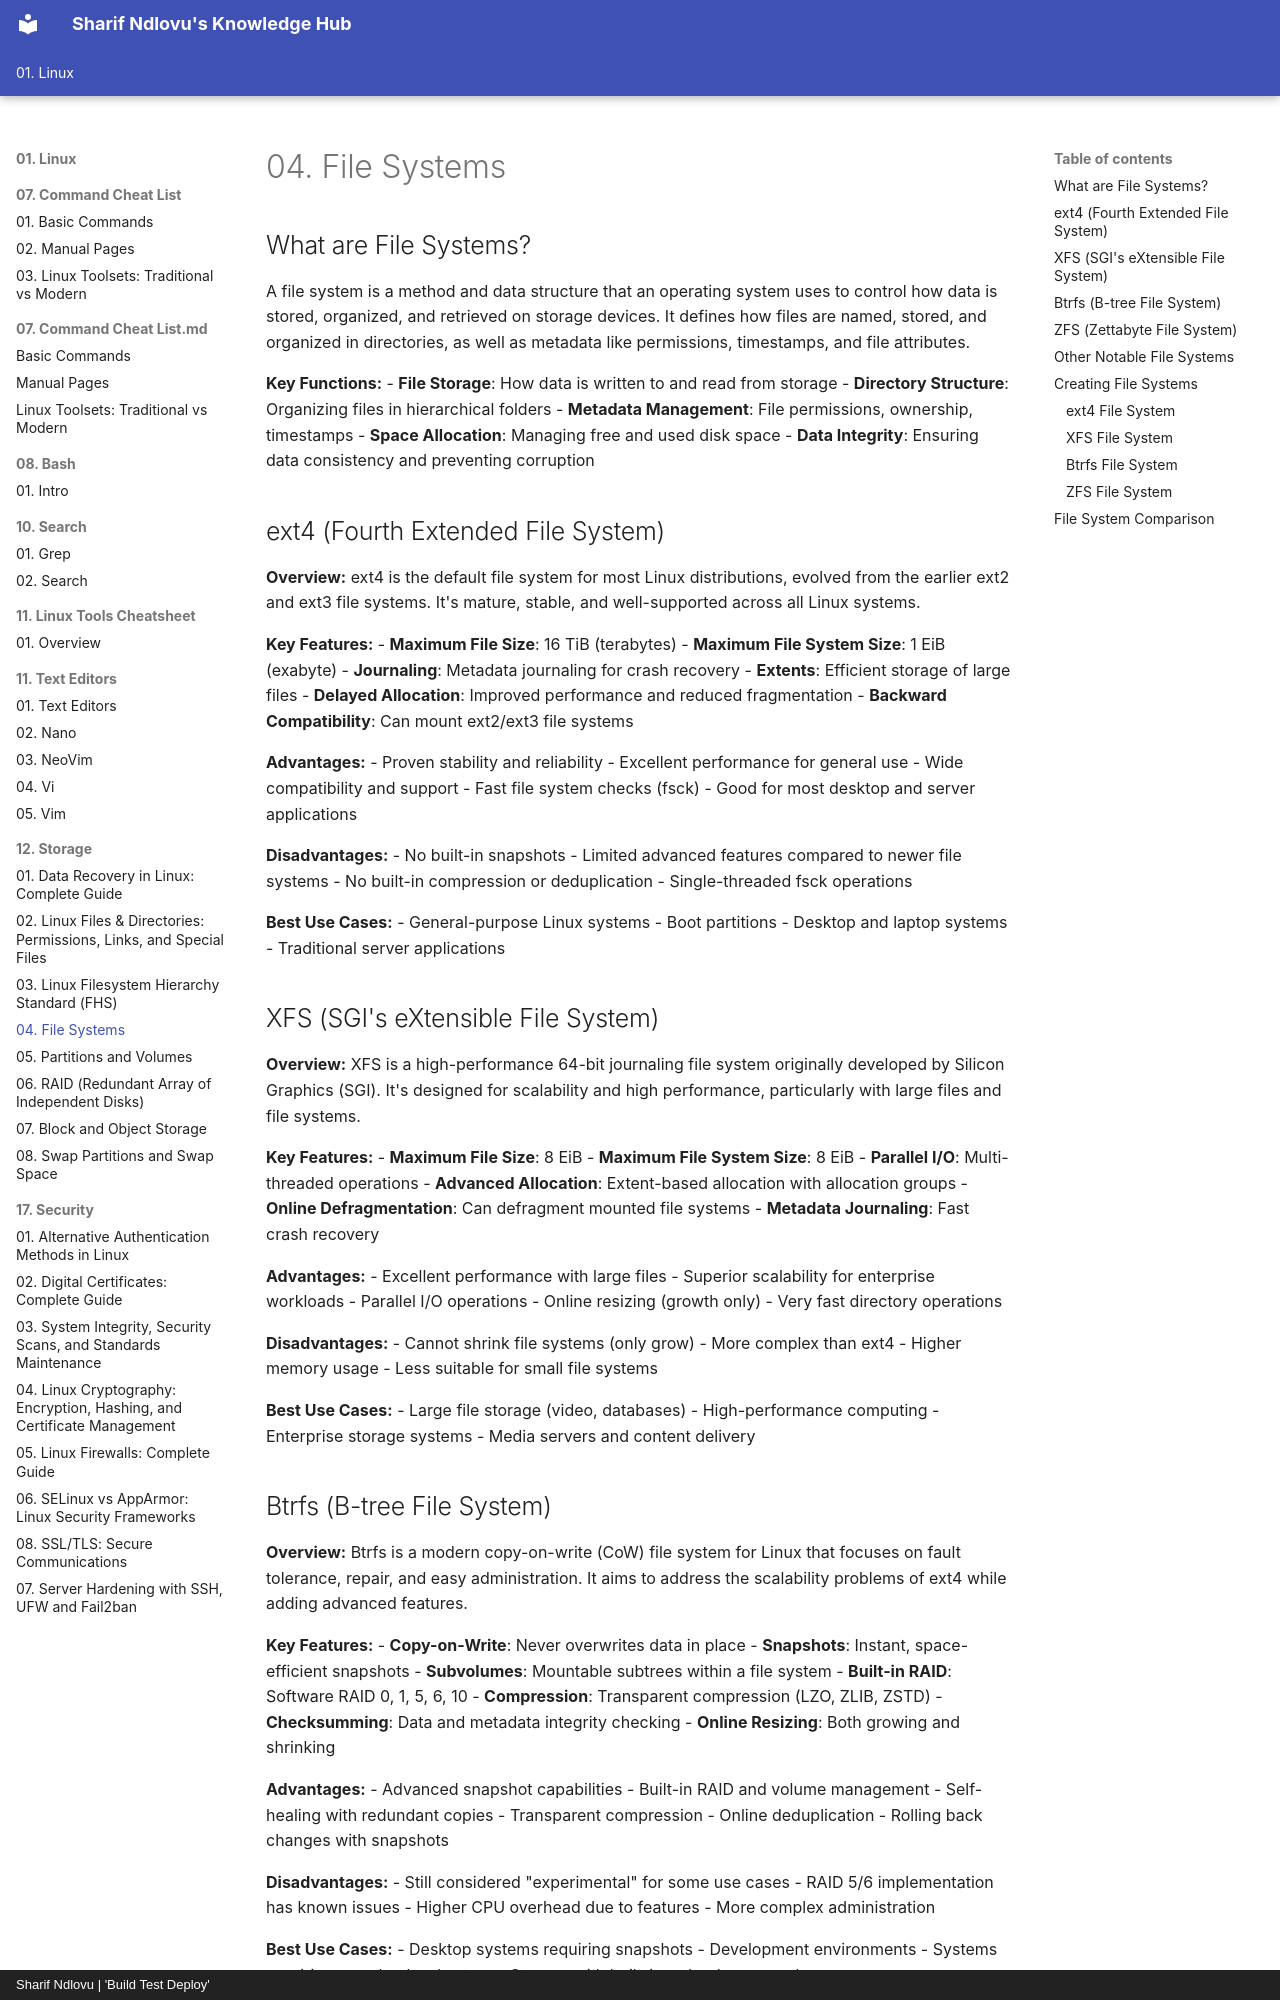

repository: sharifndlovu123/knowledge_base_map · page: 01. Linux/12. Storage/Filesystems.html · generator: mkdocs · copyright: Sharif Ndlovu | 'Build Test Deploy'

# 04. File Systems

## What are File Systems?
A file system is a method and data structure that an operating system uses to control how data is stored, organized, and retrieved on storage devices. It defines how files are named, stored, and organized in directories, as well as metadata like permissions, timestamps, and file attributes.

**Key Functions:**
- **File Storage**: How data is written to and read from storage
- **Directory Structure**: Organizing files in hierarchical folders
- **Metadata Management**: File permissions, ownership, timestamps
- **Space Allocation**: Managing free and used disk space
- **Data Integrity**: Ensuring data consistency and preventing corruption

## ext4 (Fourth Extended File System)

**Overview:**
ext4 is the default file system for most Linux distributions, evolved from the earlier ext2 and ext3 file systems. It's mature, stable, and well-supported across all Linux systems.

**Key Features:**
- **Maximum File Size**: 16 TiB (terabytes)
- **Maximum File System Size**: 1 EiB (exabyte)
- **Journaling**: Metadata journaling for crash recovery
- **Extents**: Efficient storage of large files
- **Delayed Allocation**: Improved performance and reduced fragmentation
- **Backward Compatibility**: Can mount ext2/ext3 file systems

**Advantages:**
- Proven stability and reliability
- Excellent performance for general use
- Wide compatibility and support
- Fast file system checks (fsck)
- Good for most desktop and server applications

**Disadvantages:**
- No built-in snapshots
- Limited advanced features compared to newer file systems
- No built-in compression or deduplication
- Single-threaded fsck operations

**Best Use Cases:**
- General-purpose Linux systems
- Boot partitions
- Desktop and laptop systems
- Traditional server applications

## XFS (SGI's eXtensible File System)

**Overview:**
XFS is a high-performance 64-bit journaling file system originally developed by Silicon Graphics (SGI). It's designed for scalability and high performance, particularly with large files and file systems.

**Key Features:**
- **Maximum File Size**: 8 EiB
- **Maximum File System Size**: 8 EiB
- **Parallel I/O**: Multi-threaded operations
- **Advanced Allocation**: Extent-based allocation with allocation groups
- **Online Defragmentation**: Can defragment mounted file systems
- **Metadata Journaling**: Fast crash recovery

**Advantages:**
- Excellent performance with large files
- Superior scalability for enterprise workloads
- Parallel I/O operations
- Online resizing (growth only)
- Very fast directory operations

**Disadvantages:**
- Cannot shrink file systems (only grow)
- More complex than ext4
- Higher memory usage
- Less suitable for small file systems

**Best Use Cases:**
- Large file storage (video, databases)
- High-performance computing
- Enterprise storage systems
- Media servers and content delivery
